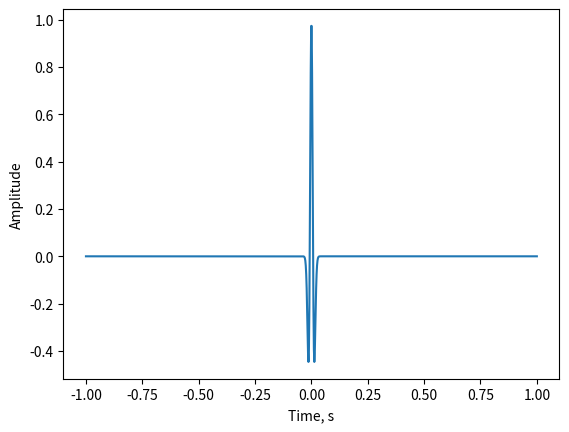
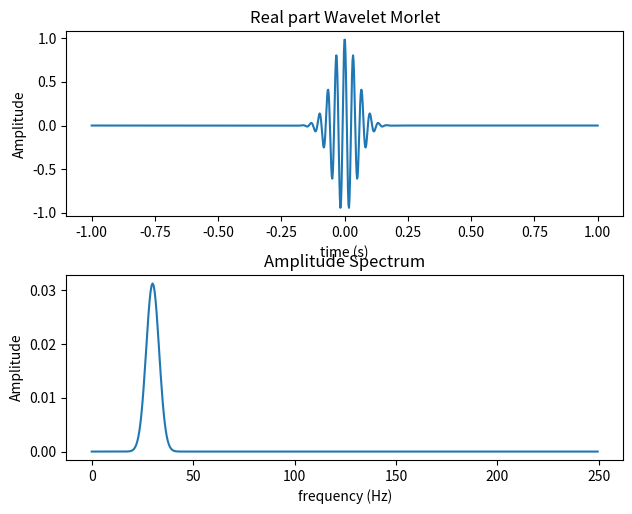

These charts were generated, in order, by the following Python code:
import numpy as np
import matplotlib.pyplot as plt

dt = 0.001
t_min = -1
t_max = 1
num = int(t_max/dt)
t = np.linspace(t_min,t_max,num)
f = 30
psi = (1 - 2*(np.pi*f*t)**2)*np.exp(-(np.pi*f*t)**2)
plt.plot(t,psi)
plt.xlabel('Time, s')
plt.ylabel('Amplitude')
plt.show(block=False)

def dft(função):
    N = len(função)
    dft_result = []
    for k in range(N):
        real = sum(função[n] * np.cos(2 * np.pi * k * n / N) for n in range(N))
        imag = sum(-função[n] * np.sin(2 * np.pi * k * n / N) for n in range(N))
        amplitude = np.sqrt(real ** 2 + imag ** 2) / N
        dft_result.append(amplitude)
    return dft_result

# dft_result = dft(psi)

frequencias = []
for i in range (len(t)):
    frequencias.append(i/(t[-1] - t[0]))

frequencias_positivas = []
for i in range (len(frequencias)//2):
    frequencias_positivas.append(frequencias[i])

#%% Morlet Test
def morlet_wavelet(t,f0,width):
    gaussianWindow = np.exp(-(t**2)/(2*width**2))
    sineWave = np.cos(2*np.pi*f0*t)
    return gaussianWindow * sineWave

MorletReal = np.real(morlet_wavelet(t,30,0.05))

dft_result = dft(MorletReal)

plt.figure()
plt.subplot(2,1,1)
plt.plot(t,MorletReal)
plt.title("Real part Wavelet Morlet")
plt.xlabel("time (s)")
plt.ylabel("Amplitude")

plt.tight_layout()

plt.subplot(2,1,2)
plt.plot(frequencias[:num//2],dft_result[:num//2])
plt.title("Amplitude Spectrum")
plt.xlabel("frequency (Hz)")
plt.ylabel("Amplitude")


plt.show(block=False)